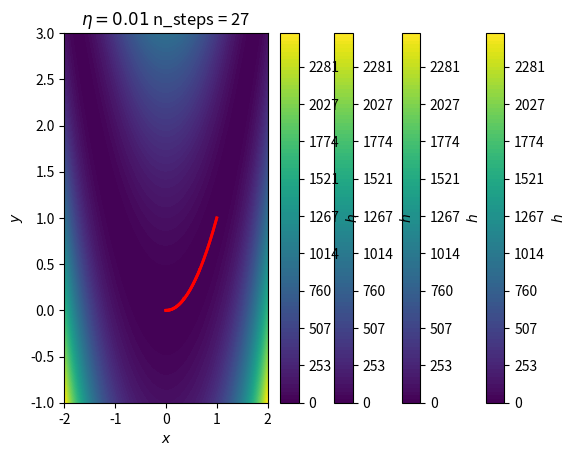

Write Python code to recreate this figure.
"""
Code for assignment1, exercise 2 of Statistical Machine Learning

[redacted]
"""
import numpy as np
import matplotlib.pyplot as plt
from mpl_toolkits.mplot3d import Axes3D

def h(x, y):
    return 100 * (y - x**2)**2 + (1 - x)**2

def surface_plot():
    """Surface plot of h"""
    X = np.linspace(-2, 2, 100)
    Y = np.linspace(-1, 3, 100)
    [x, y] = np.meshgrid(X, Y)
    z = h(x, y)

    plt.style.use('classic')
    fig = plt.figure()
    ax = fig.gca(projection='3d')

    ax.plot_surface(x, y, z, rstride=1, cstride=1, cmap=plt.cm.viridis, linewidth=0, antialiased=False)
    ax.set_xlabel('$x$')
    ax.set_ylabel('$y$')
    ax.set_zlabel('$h(x, y)$')
    plt.show()

def gradient_descent(eta=0.005, start_x=0, start_y=0, max_iter=500):
    """
    Do gradient descent on h. Stops when h stops decreasing.
    Note that the minimum of h is at (1, 1)

    parameters:
    eta is the learning rate
    start_x and start_y represent the starting point
    max_iter is the maximum number of iterations before stopping

    returns:
    List of all intermediary x, y and h(x, y)
    """
    x_list, y_list, h_list  = [start_x], [start_y], [h(start_x, start_y)]
    x = start_x
    y = start_y
    for i in range(max_iter):
        x_temp = x - eta * (400 * x * (x**2-y) - 2 + 2 * x)
        y = y - eta * (200 * (y - x**2))
        x = x_temp
        h_new = h(x,y)
        if h_new >= h_list[-1]:
            # Stop when h hasn't decreased in the last step
            break
        x_list.append(x)
        y_list.append(y)
        h_list.append(h(x,y))

    return x_list, y_list, h_list

def contour_trajectory_plot():
    """
    Plot the contour of h and the trajectory
    taken with gradient descent for different values of eta
    """
    X = np.linspace(-2, 2, 100)
    Y = np.linspace(-1, 3, 100)
    [x, y] = np.meshgrid(X, Y)
    z = h(x, y)
    etas = [0.0001, 0.001, 0.005, 0.01]
    levels = np.linspace(z.min(), z.max(), 100)

    for eta in etas:
        x_list, y_list, h_list = gradient_descent(start_x=0, start_y=0, eta=eta, max_iter=1000000)
        plt.plot(x_list, y_list, c='r', label=str(eta), linewidth=2.0)
        plt.contourf(x,y,z, cmap=plt.cm.viridis, levels=levels)
        plt.title('$\eta = {}$ n_steps = {}'.format(eta, len(h_list)))
        plt.xlabel('$x$')
        plt.ylabel('$y$')
        plt.colorbar(label='$h$')
        plt.savefig('eta_{}.png'.format(str(eta).replace('.', '_')))
        plt.show()


if __name__ == '__main__':
    contour_trajectory_plot()
